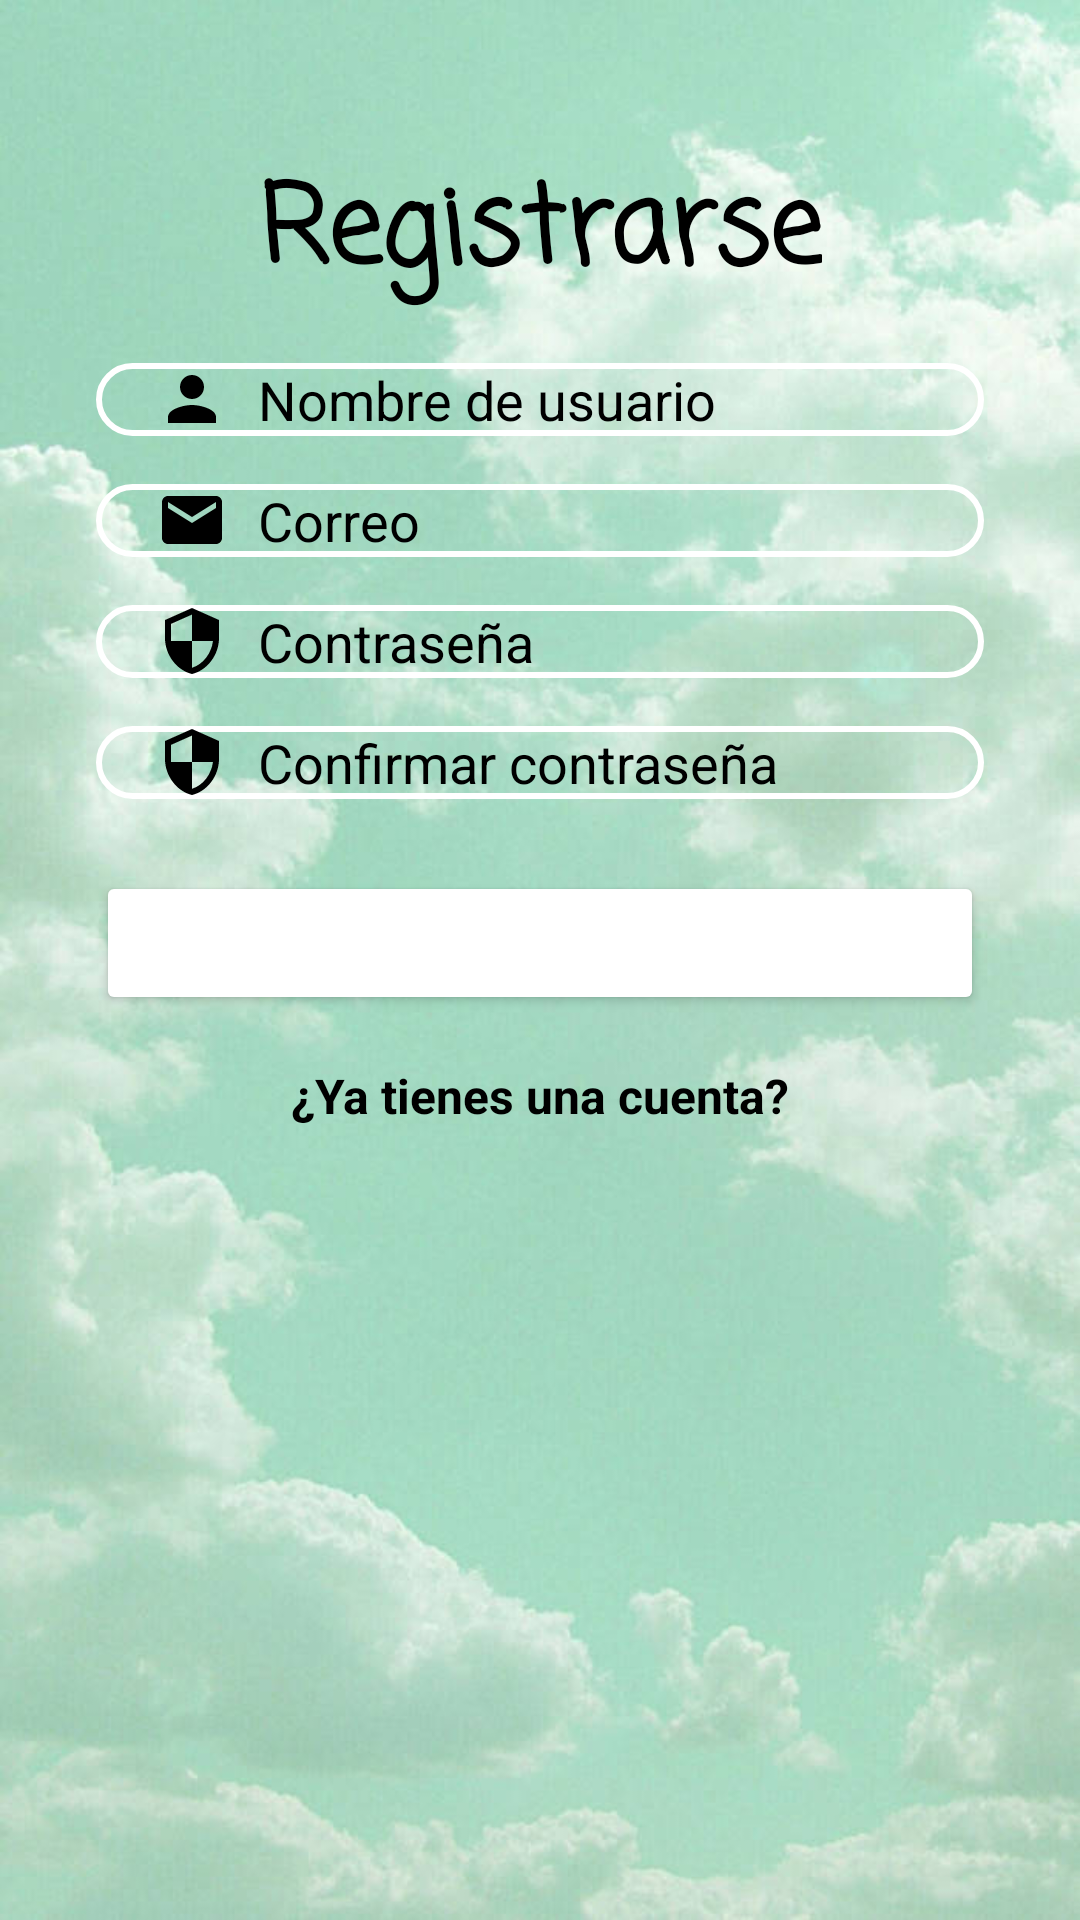

Reconstruct the res/layout file that produces this screen, plus the resources it refers to.
<!-- AndroidManifest.xml: application theme Theme.NutriVida -->
<!-- res/layout/activity_registro_login.xml -->
<?xml version="1.0" encoding="utf-8"?>
<androidx.constraintlayout.widget.ConstraintLayout xmlns:android="http://schemas.android.com/apk/res/android"
    xmlns:app="http://schemas.android.com/apk/res-auto"
    xmlns:tools="http://schemas.android.com/tools"
    android:id="@+id/main"
    android:layout_width="match_parent"
    android:layout_height="match_parent"
    android:background="@drawable/login"
    tools:context=".RegistroLogin">

    <TextView
        android:id="@+id/logo"
        android:layout_width="wrap_content"
        android:layout_height="wrap_content"
        android:layout_marginTop="50dp"
        android:text="Registrarse"
        android:textColor="@color/black"
        android:textSize="36sp"
        android:fontFamily="casual"
        android:textStyle="bold"
        app:layout_constraintBottom_toTopOf="@+id/inputUsername"
        app:layout_constraintEnd_toEndOf="parent"
        app:layout_constraintStart_toStartOf="parent"
        app:layout_constraintTop_toTopOf="parent" />

    <EditText
        android:id="@+id/inputUsername"
        android:layout_width="0dp"
        android:layout_height="wrap_content"
        android:layout_marginStart="32dp"
        android:layout_marginTop="16dp"
        android:layout_marginEnd="32dp"
        android:background="@drawable/input_bg"
        android:drawableLeft="@drawable/ic_person"
        android:drawablePadding="10dp"
        android:hint="Nombre de usuario"
        android:paddingLeft="20dp"
        android:textColor="@color/black"
        android:textColorHint="@color/black"
        app:layout_constraintTop_toBottomOf="@+id/logo"
        app:layout_constraintStart_toStartOf="parent"
        app:layout_constraintEnd_toEndOf="parent" />

    <EditText
        android:id="@+id/inputEmail"
        android:layout_width="0dp"
        android:layout_height="wrap_content"
        android:layout_marginStart="32dp"
        android:layout_marginTop="16dp"
        android:layout_marginEnd="32dp"
        android:background="@drawable/input_bg"
        android:drawableLeft="@drawable/ic_email"
        android:drawablePadding="10dp"
        android:hint="Correo"
        android:paddingLeft="20dp"
        android:textColor="@color/black"
        android:textColorHint="@color/black"
        app:layout_constraintTop_toBottomOf="@+id/inputUsername"
        app:layout_constraintStart_toStartOf="parent"
        app:layout_constraintEnd_toEndOf="parent" />

    <EditText
        android:id="@+id/inputPassword"
        android:layout_width="0dp"
        android:layout_height="wrap_content"
        android:layout_marginStart="32dp"
        android:layout_marginTop="16dp"
        android:layout_marginEnd="32dp"
        android:background="@drawable/input_bg"
        android:drawableLeft="@drawable/ic_security"
        android:drawablePadding="10dp"
        android:hint="Contraseña"
        android:inputType="textPassword"
        android:paddingLeft="20dp"
        android:textColor="@color/black"
        android:textColorHint="@color/black"
        app:layout_constraintTop_toBottomOf="@+id/inputEmail"
        app:layout_constraintStart_toStartOf="parent"
        app:layout_constraintEnd_toEndOf="parent" />

    <EditText
        android:id="@+id/inputConfirmPassword"
        android:layout_width="0dp"
        android:layout_height="wrap_content"
        android:layout_marginStart="32dp"
        android:layout_marginTop="16dp"
        android:layout_marginEnd="32dp"
        android:background="@drawable/input_bg"
        android:drawableLeft="@drawable/ic_security"
        android:drawablePadding="10dp"
        android:hint="Confirmar contraseña"
        android:inputType="textPassword"
        android:paddingLeft="20dp"
        android:textColor="@color/black"
        android:textColorHint="@color/black"
        app:layout_constraintTop_toBottomOf="@+id/inputPassword"
        app:layout_constraintStart_toStartOf="parent"
        app:layout_constraintEnd_toEndOf="parent" />

    <Button
        android:id="@+id/btnRegistrar"
        android:layout_width="0dp"
        android:layout_height="wrap_content"
        android:layout_marginStart="32dp"
        android:layout_marginTop="24dp"
        android:layout_marginEnd="32dp"
        android:text="Registrarse"
        android:textColor="@color/white"
        android:backgroundTint="@color/verdeClaro"
        app:layout_constraintTop_toBottomOf="@+id/inputConfirmPassword"
        app:layout_constraintStart_toStartOf="parent"
        app:layout_constraintEnd_toEndOf="parent" />

    <TextView
        android:id="@+id/yaTienesCuenta"
        android:layout_width="wrap_content"
        android:layout_height="wrap_content"
        android:layout_marginTop="16dp"
        android:text="¿Ya tienes una cuenta?"
        android:textColor="@color/black"
        android:textSize="16sp"
        android:textStyle="bold"
        app:layout_constraintTop_toBottomOf="@+id/btnRegistrar"
        app:layout_constraintStart_toStartOf="parent"
        app:layout_constraintEnd_toEndOf="parent" />

</androidx.constraintlayout.widget.ConstraintLayout>
<!-- resources referenced by this layout -->
<resources>
  <color name="black">#FF000000</color>
  <color name="white">#FFFFFFFF</color>
  <!-- drawable ic_email (drawable) -->
  <vector xmlns:android="http://schemas.android.com/apk/res/android" android:height="24dp" android:tint="#FF000000" android:viewportHeight="24" android:viewportWidth="24" android:width="24dp">
        
      <path android:fillColor="@android:color/black" android:pathData="M20,4L4,4c-1.1,0 -1.99,0.9 -1.99,2L2,18c0,1.1 0.9,2 2,2h16c1.1,0 2,-0.9 2,-2L22,6c0,-1.1 -0.9,-2 -2,-2zM20,8l-8,5 -8,-5L4,6l8,5 8,-5v2z"/>
      
  </vector>
  <!-- drawable ic_person (drawable) -->
  <vector xmlns:android="http://schemas.android.com/apk/res/android" android:height="24dp" android:tint="#FF000000" android:viewportHeight="24" android:viewportWidth="24" android:width="24dp">
        
      <path android:fillColor="@android:color/black" android:pathData="M12,12c2.21,0 4,-1.79 4,-4s-1.79,-4 -4,-4 -4,1.79 -4,4 1.79,4 4,4zM12,14c-2.67,0 -8,1.34 -8,4v2h16v-2c0,-2.66 -5.33,-4 -8,-4z"/>
      
  </vector>
  <!-- drawable ic_security (drawable) -->
  <vector xmlns:android="http://schemas.android.com/apk/res/android" android:height="24dp" android:tint="#FF000000" android:viewportHeight="24" android:viewportWidth="24" android:width="24dp">
        
      <path android:fillColor="@android:color/black" android:pathData="M12,1L3,5v6c0,5.55 3.84,10.74 9,12 5.16,-1.26 9,-6.45 9,-12L21,5l-9,-4zM12,11.99h7c-0.53,4.12 -3.28,7.79 -7,8.94L12,12L5,12L5,6.3l7,-3.11v8.8z"/>
      
  </vector>
  <!-- drawable input_bg (drawable) -->
  <?xml version="1.0" encoding="utf-8"?>
  <shape xmlns:android="http://schemas.android.com/apk/res/android">
  
          <stroke android:color="@color/white" android:width="2dp"/>
          <corners android:radius="70dp" />
  
  </shape>
  <!-- drawable login: jpg bitmap (drawable, 51941 bytes) -->
  <style name="Theme.NutriVida" parent="Base.Theme.NutriVida" />
  <style name="Base.Theme.NutriVida" parent="Theme.Material3.DayNight.NoActionBar">
          
          
      </style>
</resources>
